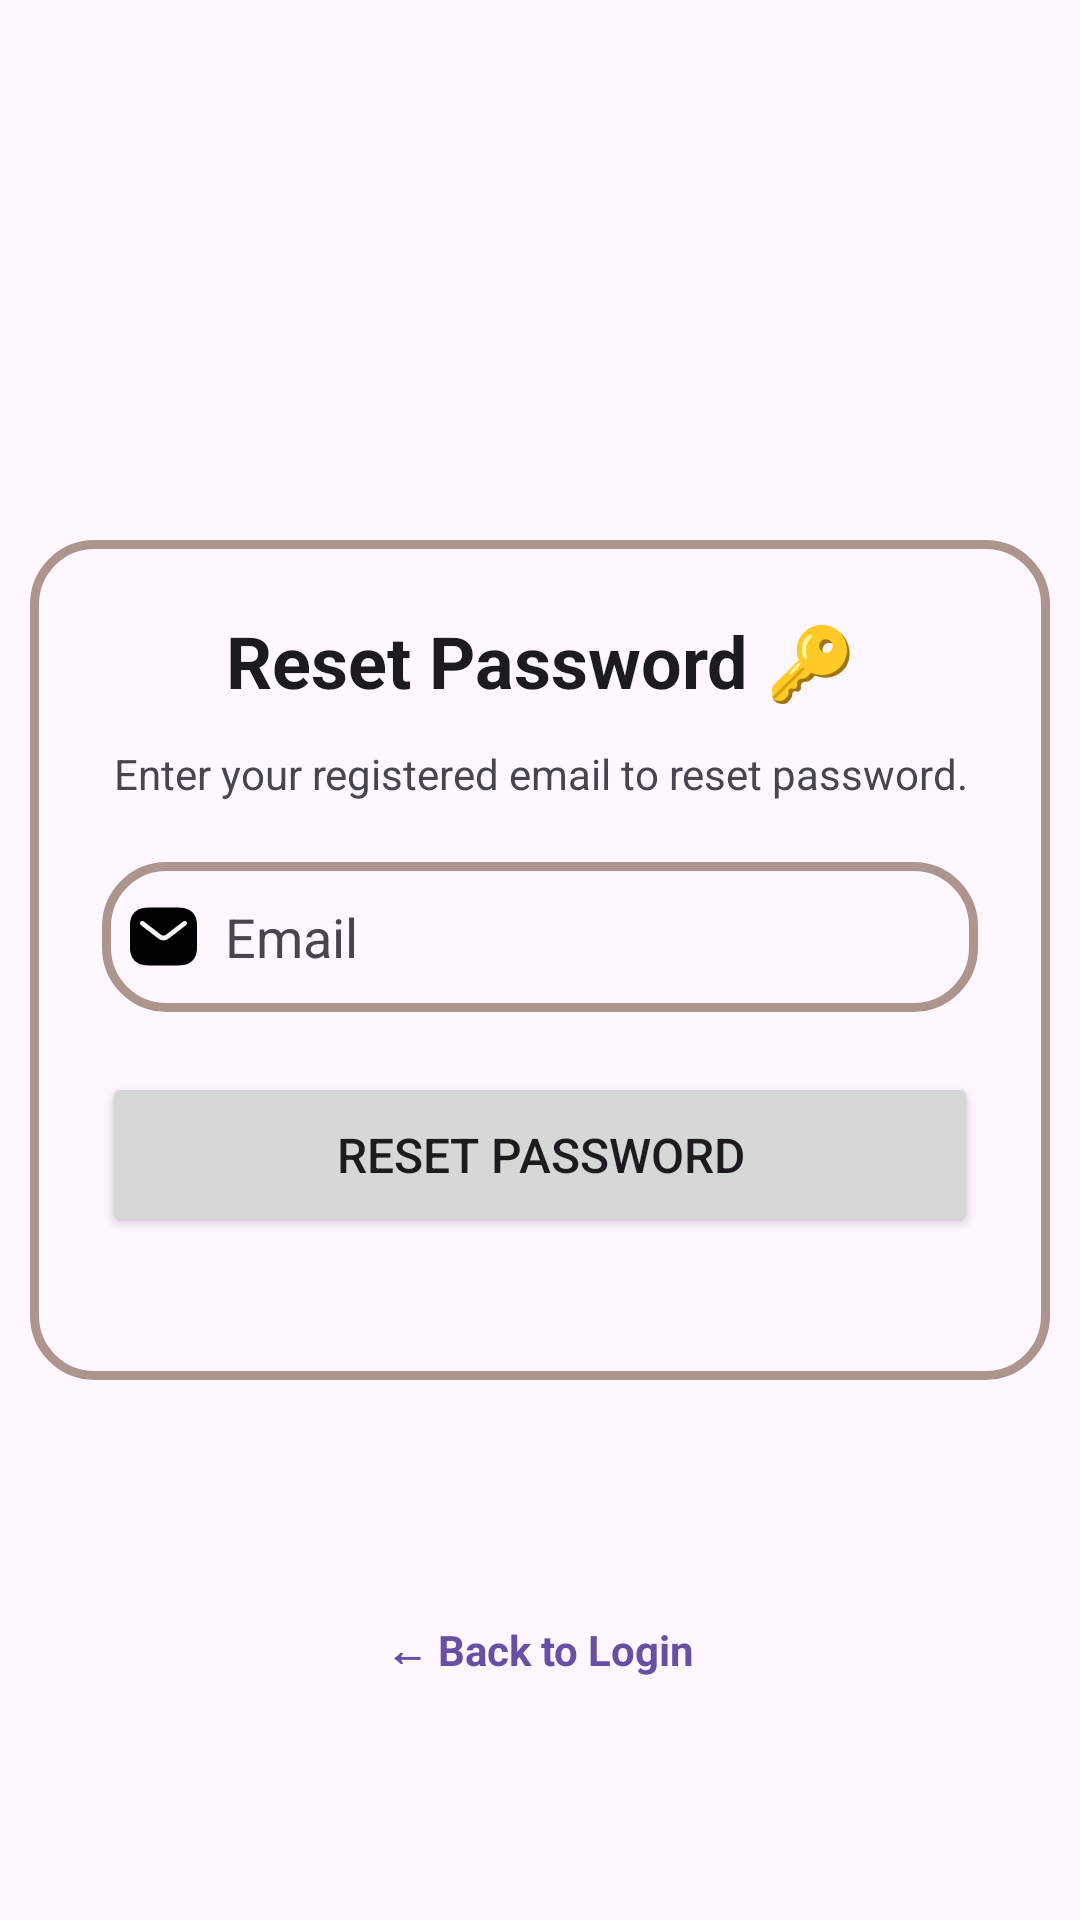

Here is an Android app screen rendered from its layout file. Give the layout XML and the strings, colors and styles it references.
<!-- AndroidManifest.xml: application theme Theme.CoffeeCast -->
<!-- res/layout/activity_forgot_password.xml -->
<?xml version="1.0" encoding="utf-8"?>
<androidx.constraintlayout.widget.ConstraintLayout xmlns:android="http://schemas.android.com/apk/res/android"
    xmlns:app="http://schemas.android.com/apk/res-auto"
    xmlns:tools="http://schemas.android.com/tools"
    android:id="@+id/main"
    android:layout_width="match_parent"
    android:layout_height="match_parent"
    android:background="?attr/colorSurface"
    tools:context=".auth.ForgotPasswordActivity">

    <androidx.constraintlayout.widget.ConstraintLayout
        android:id="@+id/cardLayout"
        android:layout_width="340dp"
        android:layout_height="280dp"
        android:layout_margin="30dp"
        android:background="@drawable/custom_edittext"
        android:padding="24dp"
        app:layout_constraintTop_toTopOf="parent"
        app:layout_constraintBottom_toBottomOf="parent"
        app:layout_constraintStart_toStartOf="parent"
        app:layout_constraintEnd_toEndOf="parent">

        <TextView
            android:id="@+id/titleText"
            android:layout_width="0dp"
            android:layout_height="wrap_content"
            android:text="Reset Password 🔑"
            android:textAlignment="center"
            android:textSize="24sp"
            android:textStyle="bold"
            android:textColor="?attr/colorOnSurface"
            app:layout_constraintTop_toTopOf="parent"
            app:layout_constraintStart_toStartOf="parent"
            app:layout_constraintEnd_toEndOf="parent" />

        <TextView
            android:id="@+id/instructionText"
            android:layout_width="0dp"
            android:layout_height="wrap_content"
            android:layout_marginTop="12dp"
            android:text="Enter your registered email to reset password."
            android:textAlignment="center"
            android:textSize="14sp"
            android:textColor="?attr/colorOnSurfaceVariant"
            app:layout_constraintTop_toBottomOf="@id/titleText"
            app:layout_constraintStart_toStartOf="parent"
            app:layout_constraintEnd_toEndOf="parent" />

        <EditText
            android:id="@+id/email"
            android:layout_width="0dp"
            android:layout_height="50dp"
            android:layout_marginTop="20dp"
            android:background="@drawable/custom_edittext"
            android:drawableLeft="@drawable/email_icon"
            android:drawablePadding="8dp"
            android:hint="Email"
            android:inputType="textEmailAddress"
            android:padding="8dp"
            android:textColor="?attr/colorOnSurface"
            android:textColorHint="?attr/colorOnSurfaceVariant"
            app:layout_constraintTop_toBottomOf="@id/instructionText"
            app:layout_constraintStart_toStartOf="parent"
            app:layout_constraintEnd_toEndOf="parent" />

        <Button
            android:id="@+id/reset_btn"
            android:layout_width="0dp"
            android:layout_height="55dp"
            android:layout_marginTop="20dp"
            android:text="Reset Password"
            android:textSize="16sp"
            app:layout_constraintTop_toBottomOf="@id/email"
            app:layout_constraintStart_toStartOf="parent"
            app:layout_constraintEnd_toEndOf="parent" />

    </androidx.constraintlayout.widget.ConstraintLayout>

    <TextView
        android:id="@+id/back_to_login"
        android:layout_width="wrap_content"
        android:layout_height="wrap_content"
        android:text="← Back to Login"
        android:textSize="14sp"
        android:textStyle="bold"
        android:textColor="?attr/colorPrimary"
        android:clickable="true"
        android:focusable="true"
        app:layout_constraintTop_toBottomOf="@id/cardLayout"
        app:layout_constraintStart_toStartOf="@id/cardLayout"
        app:layout_constraintEnd_toEndOf="@id/cardLayout"
        app:layout_constraintBottom_toBottomOf="parent" />

</androidx.constraintlayout.widget.ConstraintLayout>
<!-- resources referenced by this layout -->
<resources>
  <!-- drawable custom_edittext (drawable) -->
  <?xml version="1.0" encoding="utf-8"?>
  <shape xmlns:android="http://schemas.android.com/apk/res/android"
      android:shape="rectangle">
      <stroke android:width="3dp" android:color="@color/tr_brown"/>
      <corners android:radius="20dp"/>
  </shape>
  <!-- drawable email_icon (drawable) -->
  <vector xmlns:android="http://schemas.android.com/apk/res/android" android:height="25dp" android:viewportHeight="24" android:viewportWidth="24" android:width="25dp">
        
      <path android:fillColor="#000000" android:fillType="evenOdd" android:pathData="M7,2.75C5.385,2.75 3.925,3.154 2.865,4.138C1.795,5.132 1.25,6.607 1.25,8.5V15.5C1.25,17.393 1.795,18.868 2.865,19.862C3.925,20.846 5.385,21.25 7,21.25H17C18.615,21.25 20.075,20.846 21.135,19.862C22.205,18.868 22.75,17.393 22.75,15.5V8.5C22.75,6.607 22.205,5.132 21.135,4.138C20.075,3.154 18.615,2.75 17,2.75H7ZM19.229,8.362C19.556,8.109 19.617,7.638 19.363,7.31C19.11,6.982 18.639,6.922 18.311,7.175L12.764,11.462C12.314,11.809 11.686,11.809 11.236,11.462L5.689,7.175C5.361,6.922 4.89,6.982 4.637,7.31C4.383,7.638 4.444,8.109 4.771,8.362L10.318,12.649C11.309,13.414 12.691,13.414 13.681,12.649L19.229,8.362Z"/>
      
  </vector>
  <style name="Theme.CoffeeCast" parent="Base.Theme.CoffeeCast" />
  <color name="tr_brown">#A9826453</color>
  <style name="Base.Theme.CoffeeCast" parent="Theme.Material3.DayNight.NoActionBar">
      </style>
</resources>
